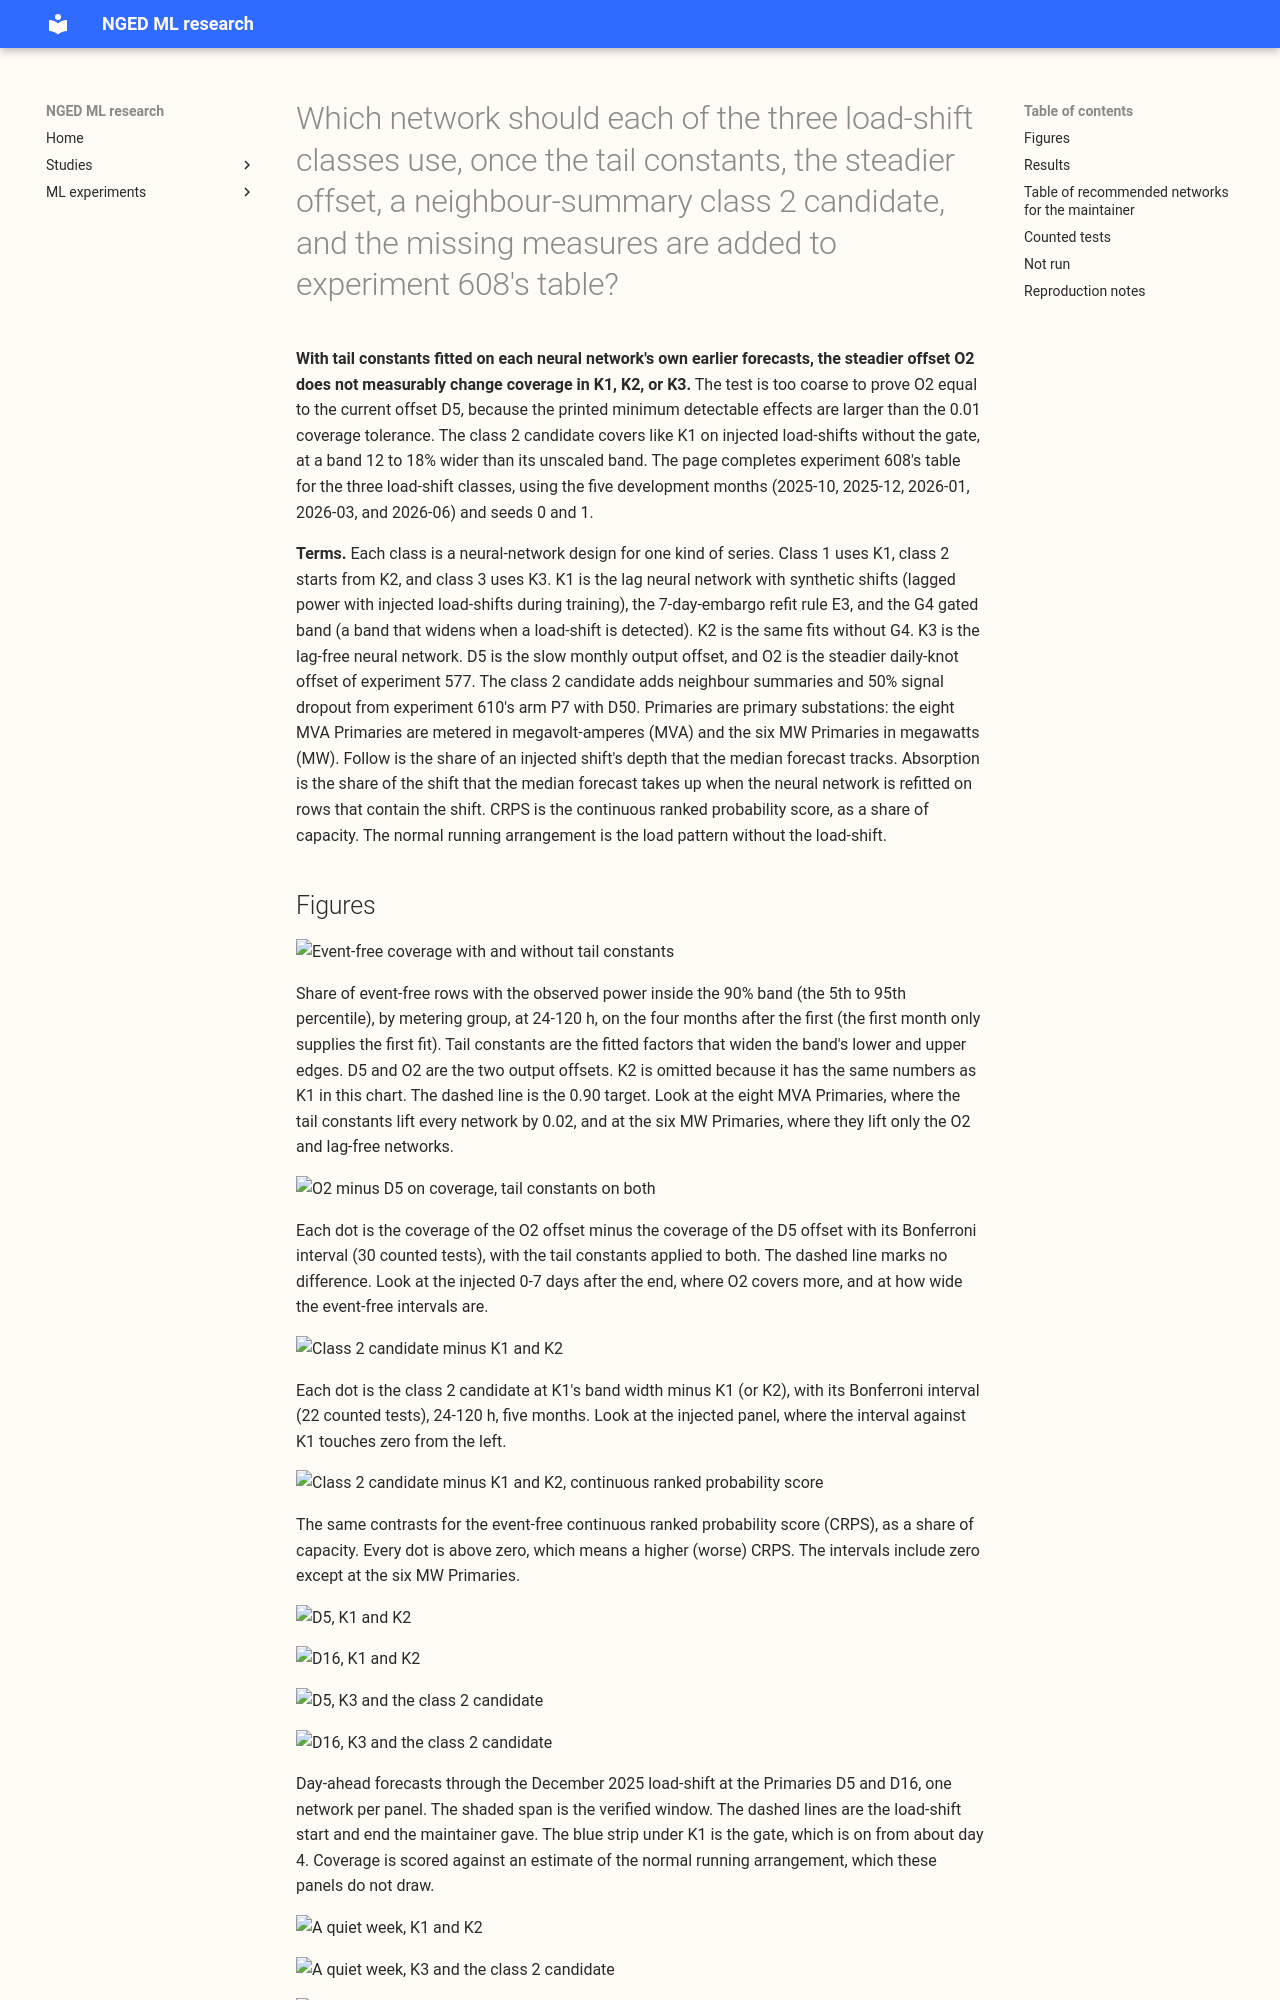

repository: openclimatefix/nged-ml-research · page: ml-experiments/00612-nra-combined-networks-three-class-roster-completion/result/index.html · generator: mkdocs

---
id: "00612"
slug: nra-combined-networks-three-class-roster-completion
title: >-
  Which network should each of the three load-shift classes use, once the tail constants, the
  steadier offset, a neighbour-summary class 2 candidate, and the missing measures are added to
  experiment 608's table?
theme: lagged-power-and-error-correction
also_relevant_to:
  - lsc-detectors
  - calibration-and-uncertainty
status: finished
kind: other
protocol: demand-v2
size: >-
  Complex. Answers to the five triggers: (1) it stores fitted network weights and forecasts for
  about eight new arms in the private data folder only; (2) more than one design could test the
  question (the class 2 candidate takes experiment 610's closest arm, P7 with 50% signal dropout,
  but other arms are possible); (3) it spans code whose callers cannot be named without searching
  (experiments 565, 574, 577, 584, 591, 592, 595, 597, 599, 601, 606, 608, and 610); (4) it touches
  no serving path and no degradation rule; (5) it changes no contract. Ceiling 10 GPU-hours (process
  hours); ask before crossing.
hypothesis: >-
  Once the two-constant tail widening is fitted on each network's own forecasts, the steadier offset
  O2 is equivalent to D5 in K1, K2, and K3, and a class 2 network that reads neighbour summaries
  with signal dropout (K2 plus experiment 610's P7 with D50) matches K1's day-4-to-end coverage at
  the gate's band width without the gate.
prediction: >-
  Written before any score. P1: with tail constants fitted on each arm's own forecasts, O2 is within
  0.01 of D5 on event-free q05-q95 coverage at both metering groups (experiment 608 saw O2 lower
  coverage by 0.027 without tail constants). P2: O2 stays at least 0.01 below D5 on day-4-to-end
  coverage in K1 (experiment 608 saw 0.041). P3: the class 2 candidate covers within 0.015 of K1 day
  4 to the end at the gate's band width, and is worse than K1 on event-free continuous ranked
  probability score (CRPS) by less than the minimum detectable effect. P4: dropping E3 raises
  absorption by 0.03 or more. P5: dropping the offset lowers event-free coverage by 0.02 or more at
  the six MW Primaries.
decision_rule: >-
  O2 is an equivalent swap for D5 if, with tail constants refitted, every Bonferroni interval of its
  difference from D5 lies inside the tolerance (coverage 0.01, absorption 0.03, event-free CRPS the
  printed minimum detectable effect); otherwise the difference is reported. The class 2 candidate
  can replace the G4 gate if its day-4-to-end and after-end coverage at the gate's band width are
  within 0.01 of K1's and its event-free CRPS is within the printed minimum detectable effect of
  K2's. Curtailment cost at limits 0.9, 0.75, and 0.5 is reported only. The Bonferroni count is
  stated as a number. The experiment adopts nothing.
benchmark: >-
  K1, K2, and K3 of experiment 608 (D5 offset), and the stored A1 + G4 of experiment 597.
row_set_id: experiment_470_intersection_v1
metric: >-
  Event-free q05-q95 coverage and CRPS at 24-120 h and 120-240 h; coverage of the normal running
  arrangement by phase on the injected bank; absorption; follow; curtailment cost at limits 0.9,
  0.75, and 0.5.
verdict: partly supported
best_arm: >-
  Class 1: K1 (lag neural network, synthetic shifts, E3, G4 gated band) with the two-constant tail
  widening. Class 2: the candidate (K2 plus experiment 610's neighbour summaries and 50% signal
  dropout, E3), with its band scaled by 1.12 to 1.18 to match K1's width. Class 3: K3 (lag-free
  neural network) with the tail constants.
headline: >-
  With tail constants fitted on each neural network's own earlier forecasts, the steadier offset O2
  is not shown to be equivalent to D5, because every event-free interval is wider than the 0.01
  tolerance. On injected load-shifts in K1, O2 covers 0.926 against 0.928 from day 4 to the end, and
  0.934 against 0.916 in the 7 days after. Three small differences go against O2: K1's event-free
  CRPS is higher by 0.0004 and 0.0007 at the eight MVA Primaries, and K3's coverage at 120-240 h is
  lower by 0.017 at the eight MVA Primaries. The class 2 candidate covers 0.933 against K1's 0.927
  from day 4 to the end once its band is as wide as K1's (matched injected events). The candidate
  follows 0.047 of an injected shift against K1's 0.111, and absorbs 0.071 of it against 0.127.
  Whether the candidate can replace the G4 gate is not settled, because the intervals of its
  contrasts with K1 touch the 0.01 tolerance.
lessons: >-
  Fit each month's tail constants on earlier origins only. The event-free comparisons have minimum
  detectable effects of 0.02 to 0.06 in coverage, so they cannot show equivalence at a 0.01
  tolerance.
take_home_message: >-
  With tail constants fitted on each neural network's own forecasts, the steadier offset O2 does not
  measurably change coverage in K1, K2, or K3. The test is too coarse to prove O2 equal to D5, and
  three small differences go against O2. The class 2 candidate, with a band 12 to 18% wider than
  its unscaled band, covers like K1 on injected load-shifts. The candidate follows and absorbs far
  less than K1 does. The claim that the candidate replaces the gate rests on point estimates inside
  the tolerance, not on intervals inside it. Removing the offset raises the follow of an injected
  shift by 0.036.
advice:
  - >-
    In K1 and K3, O2 with tail constants refitted on the network's own forecasts gave day-4-to-end
    coverage of 0.926 (K1) against 0.928 with D5, so the maintainer's choice of O2 is consistent
    with the evidence (O2 table).
  - >-
    Removing the offset raised the follow of an injected shift by 0.036, so the offset stays in all
    three classes (ablation table).
  - >-
    Dropping E3 changed follow by -0.002 (equivalent) but raised coverage 0-7 days after the end by
    0.010 and event-free coverage at the six MW Primaries by 0.014; absorption without E3 was not
    measured, so these tables do not settle E3 (ablation table).
  - >-
    The class 2 candidate matches K1's coverage in point estimate only; a contrast with K1 on
    held-out months would settle whether it can replace the gate (class 2 table).
production_status: candidate
adopted_in: none
---
